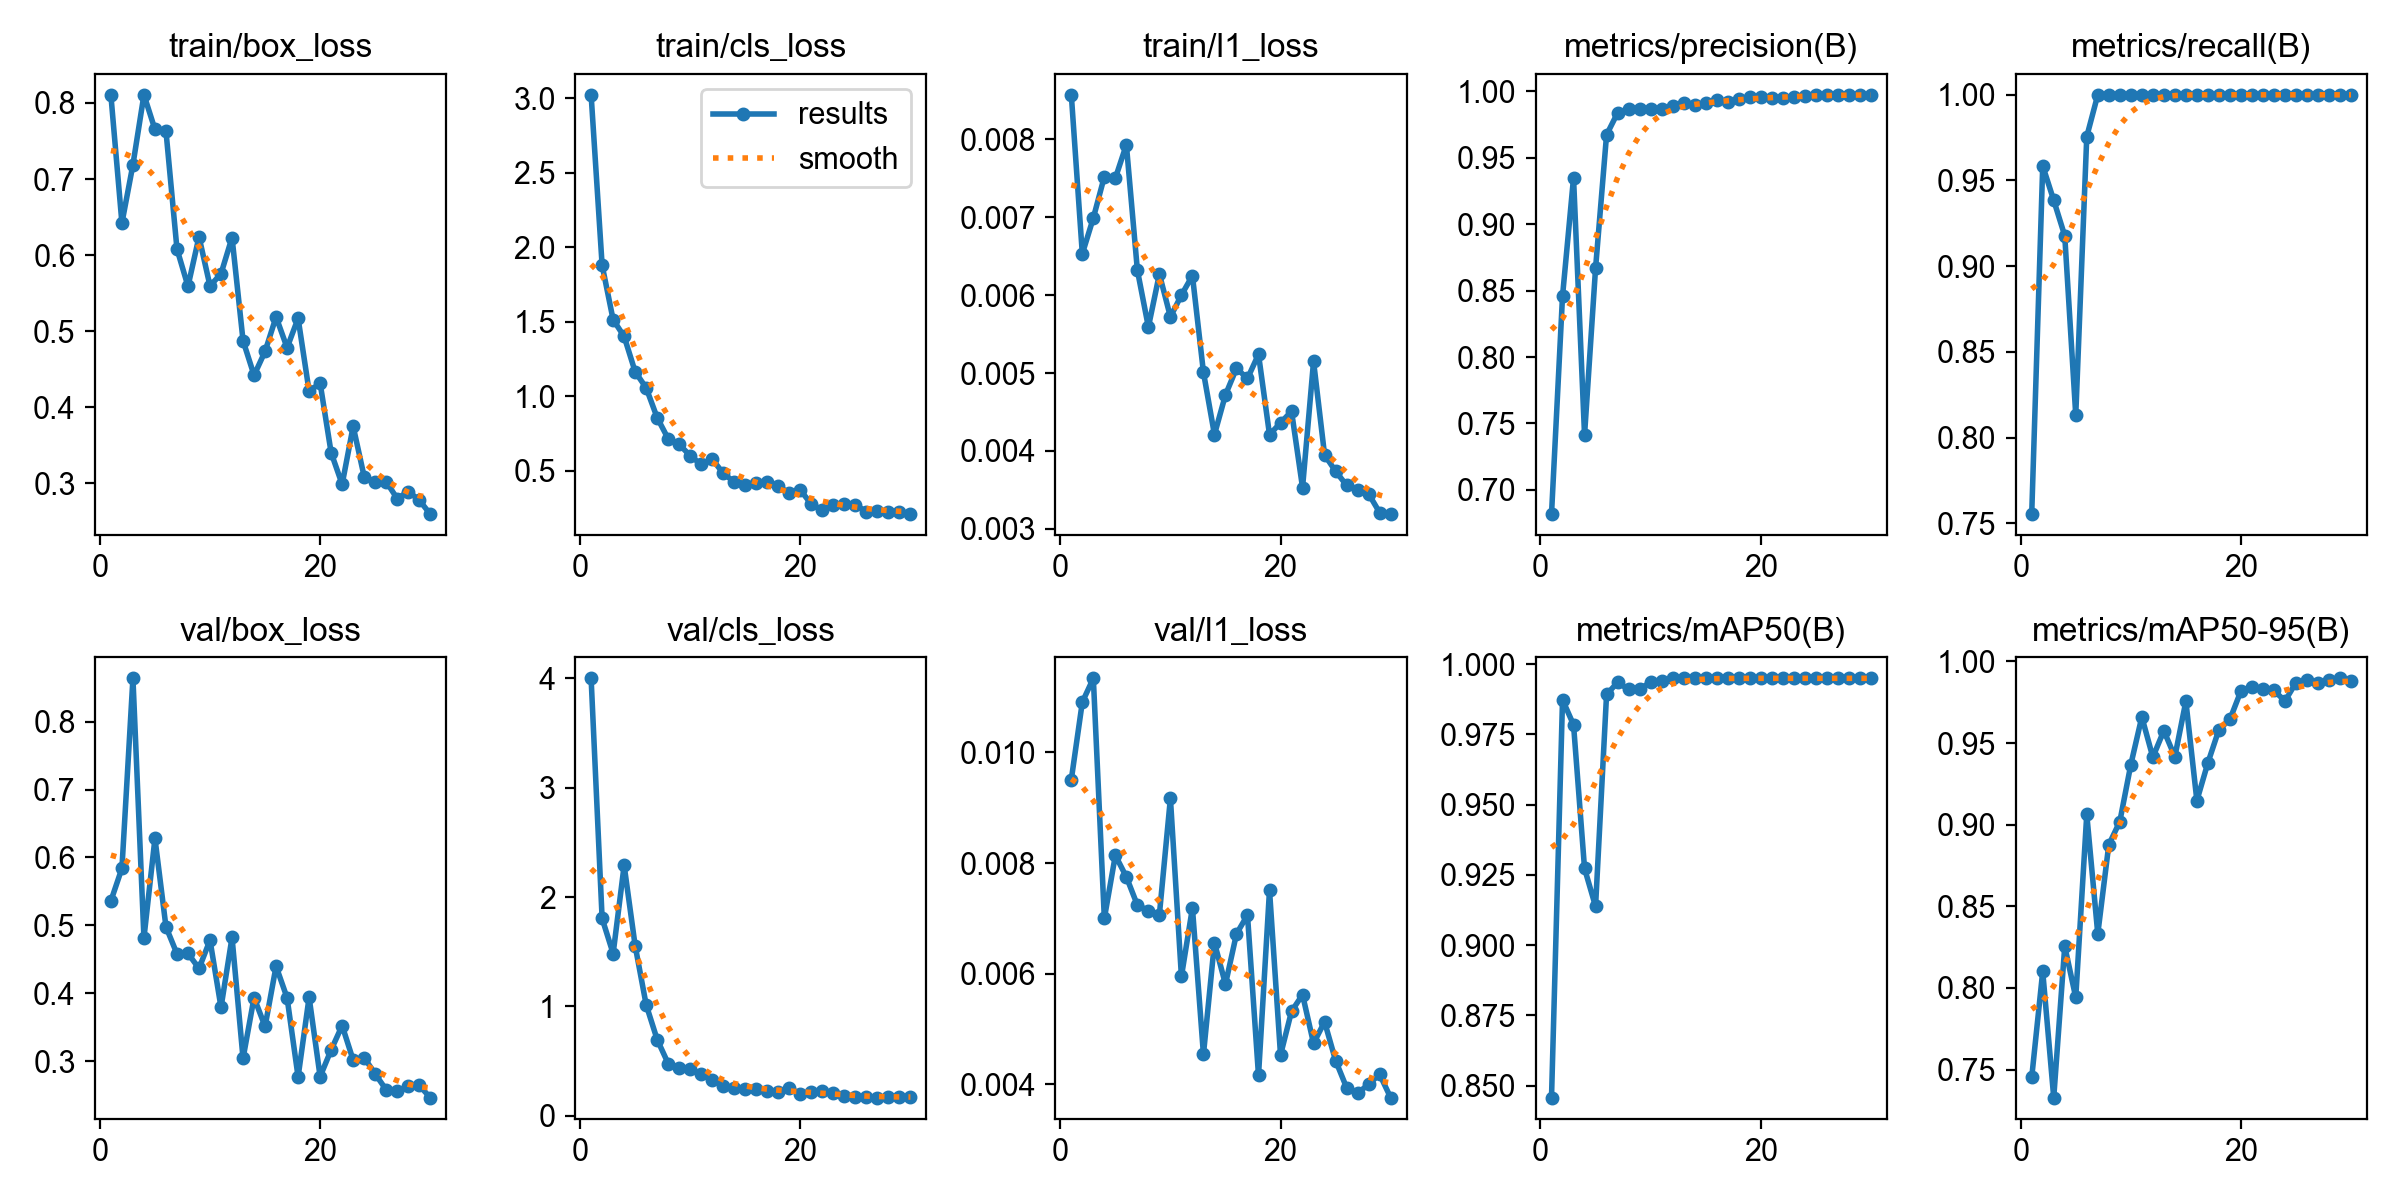

Source data for this figure (header and first rows):
epoch, time, train/box_loss, train/cls_loss, train/l1_loss, metrics/precision(B), metrics/recall(B), metrics/mAP50(B), metrics/mAP50-95(B), val/box_loss, val/cls_loss, val/l1_loss, lr/pg0, lr/pg1, lr/pg2
1, 40.47, 0.81, 3.023, 0.00857, 0.6818, 0.7553, 0.8457, 0.7452, 0.5361, 4.001, 0.00951, 0.0005001, 0.0005001, 0.0005001
2, 77.89, 0.6421, 1.879, 0.00653, 0.8458, 0.9585, 0.9874, 0.8101, 0.5841, 1.804, 0.01091, 0.001021, 0.001021, 0.001021
3, 116, 0.7189, 1.513, 0.00699, 0.9349, 0.9384, 0.9785, 0.7328, 0.8638, 1.483, 0.01134, 0.001505, 0.001505, 0.001505
4, 151.4, 0.8107, 1.4, 0.00752, 0.7413, 0.9177, 0.9273, 0.8255, 0.4816, 2.29, 0.007, 0.001502, 0.001502, 0.001502
5, 187.2, 0.7652, 1.163, 0.0075, 0.8668, 0.8131, 0.9138, 0.7942, 0.6281, 1.554, 0.00814, 0.001447, 0.001447, 0.001447
6, 221.6, 0.763, 1.055, 0.00793, 0.9673, 0.9757, 0.9892, 0.9063, 0.4979, 1.014, 0.00775, 0.001392, 0.001392, 0.001392
7, 256.8, 0.608, 0.8547, 0.00632, 0.9838, 1, 0.9935, 0.8331, 0.4581, 0.6961, 0.00724, 0.001337, 0.001337, 0.001337
8, 292.3, 0.559, 0.7136, 0.00559, 0.9865, 1, 0.991, 0.8877, 0.4587, 0.4771, 0.00714, 0.001282, 0.001282, 0.001282
9, 329.2, 0.6241, 0.676, 0.00627, 0.9864, 1, 0.991, 0.9019, 0.4366, 0.4386, 0.00707, 0.001227, 0.001227, 0.001227
10, 366.3, 0.5594, 0.5991, 0.00572, 0.9865, 1, 0.9938, 0.9368, 0.4783, 0.4233, 0.00917, 0.001172, 0.001172, 0.001172
11, 402.8, 0.5756, 0.5409, 0.006, 0.9868, 1, 0.994, 0.966, 0.3793, 0.3779, 0.00595, 0.001117, 0.001117, 0.001117
12, 437.6, 0.6231, 0.5762, 0.00625, 0.9887, 1, 0.995, 0.9414, 0.4823, 0.3267, 0.00719, 0.001062, 0.001062, 0.001062
13, 472.3, 0.4875, 0.4816, 0.00501, 0.9912, 1, 0.995, 0.9576, 0.3042, 0.2734, 0.00454, 0.001007, 0.001007, 0.001007
14, 507.3, 0.4419, 0.4232, 0.00421, 0.9898, 1, 0.995, 0.9416, 0.3937, 0.2497, 0.00656, 0.0009519, 0.0009519, 0.0009519
15, 542.7, 0.4733, 0.4011, 0.00472, 0.9911, 1, 0.995, 0.9756, 0.3512, 0.2428, 0.00581, 0.0008968, 0.0008968, 0.0008968
16, 577.4, 0.5187, 0.4147, 0.00506, 0.9932, 1, 0.995, 0.9148, 0.4399, 0.2484, 0.00672, 0.0008418, 0.0008418, 0.0008418
17, 613.2, 0.4782, 0.4236, 0.00493, 0.9921, 1, 0.995, 0.9379, 0.3934, 0.2229, 0.00706, 0.0007868, 0.0007868, 0.0007868
18, 648.3, 0.5169, 0.3942, 0.00524, 0.9942, 1, 0.995, 0.9582, 0.277, 0.2208, 0.00416, 0.0007318, 0.0007318, 0.0007318
19, 682.8, 0.421, 0.3489, 0.00421, 0.9957, 1, 0.995, 0.9645, 0.3942, 0.2561, 0.00751, 0.0006768, 0.0006768, 0.0006768
20, 719.2, 0.4316, 0.3696, 0.00436, 0.9959, 1, 0.995, 0.9819, 0.2774, 0.1944, 0.00453, 0.0006218, 0.0006218, 0.0006218
21, 755, 0.3402, 0.2737, 0.00451, 0.9951, 1, 0.995, 0.9845, 0.3167, 0.2182, 0.00532, 0.0005668, 0.0005668, 0.0005668
22, 789.6, 0.2987, 0.2355, 0.00353, 0.9952, 1, 0.995, 0.9832, 0.3525, 0.2222, 0.00562, 0.0005118, 0.0005118, 0.0005118
23, 825.1, 0.3748, 0.2696, 0.00515, 0.996, 1, 0.995, 0.9823, 0.3017, 0.2039, 0.00474, 0.0004568, 0.0004568, 0.0004568
24, 860.5, 0.3087, 0.277, 0.00395, 0.9967, 1, 0.995, 0.9758, 0.3054, 0.1827, 0.00513, 0.0004017, 0.0004017, 0.0004017
25, 895.5, 0.3014, 0.27, 0.00374, 0.9969, 1, 0.995, 0.987, 0.2813, 0.1693, 0.00443, 0.0003467, 0.0003467, 0.0003467
26, 931, 0.3021, 0.2243, 0.00356, 0.9971, 1, 0.995, 0.9884, 0.258, 0.168, 0.00394, 0.0002917, 0.0002917, 0.0002917
27, 965.5, 0.2798, 0.2281, 0.0035, 0.9973, 1, 0.995, 0.9868, 0.2558, 0.1652, 0.00384, 0.0002367, 0.0002367, 0.0002367
28, 1000, 0.2892, 0.2234, 0.00345, 0.9974, 1, 0.995, 0.9885, 0.2628, 0.1691, 0.004, 0.0001817, 0.0001817, 0.0001817
29, 1036, 0.2779, 0.2226, 0.00321, 0.9974, 1, 0.995, 0.9897, 0.2645, 0.1722, 0.00418, 0.0001267, 0.0001267, 0.0001267
30, 1071, 0.2595, 0.2077, 0.00319, 0.9974, 1, 0.995, 0.9883, 0.2465, 0.1694, 0.00376, 7.1681e-05, 7.1681e-05, 7.1681e-05
